Run: headless pygame with SDL's dummy video driver; simulated clock (each Clock.tick advances the game by its frame time, no real sleeping); random seed 0; keys injected as events and as key.get_pressed() state; no mouse input.
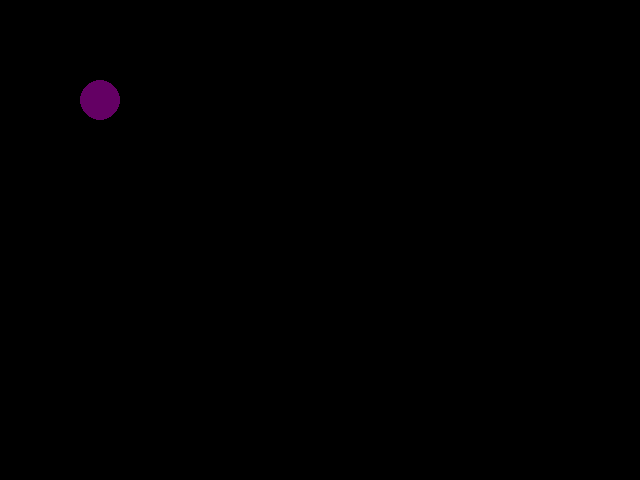
Frame 1 of 4 · flips 1–60 · no input
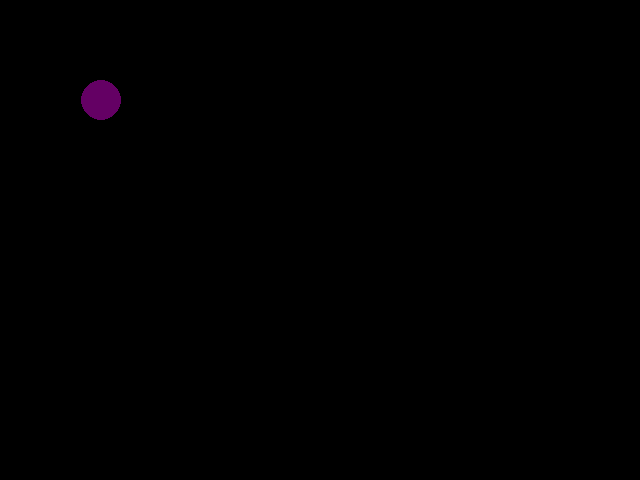
Frame 2 of 4 · flips 61–180 · tapped SPACE, RETURN · held RIGHT (→), D
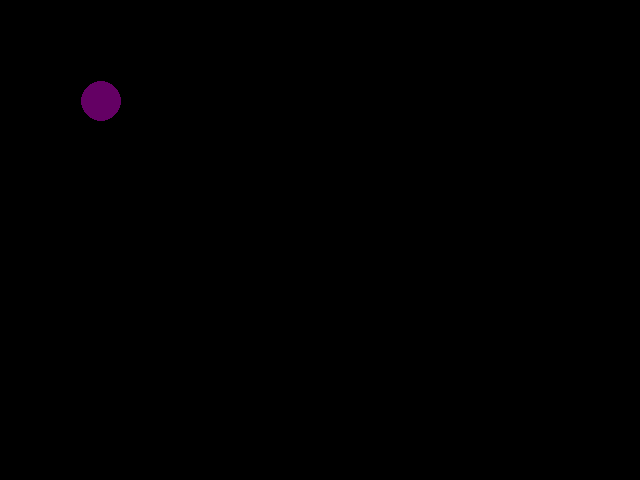
Frame 3 of 4 · flips 181–300 · held DOWN (↓), S
Frame 4 of 4 · flips 301–420 · held LEFT (←), A, UP (↑), W · screen same as frame 1, image omitted

The pygame program that drew these frames:


# Import non-standard modules.
import pygame
from pygame.locals import *

circle = [100 ,100]

def update(dt):
    """
    Update game. Called once per frame.
    dt is the amount of time passed since last frame.
    If you want to have constant apparent movement no matter your framerate,
    what you can do is something like

    x += v * dt

    and this will scale your velocity based on time. Extend as necessary."""

    # Go through events that are passed to the script by the window.
    for event in pygame.event.get():
        # We need to handle these events. Initially the only one you'll want to care
        # about is the QUIT event, because if you don't handle it, your game will crash
        # whenever someone tries to exit.
        if event.type == KEYDOWN:
            if event.key == K_LEFT:
                circle[0] -= 1
            if event.key == K_RIGHT:
                circle[0] += 1
            if event.key == K_DOWN:
                circle[1] += 1
            if event.key == K_UP:
                circle[1] -= 1
        if event.type == QUIT:
            pygame.quit()  # Opposite of pygame.init
            sys.exit()  # Not including this line crashes the script on Windows. Possibly
            # on other operating systems too, but I don't know for sure.
            # Handle other events as you wish.


def draw(screen):
    """
    Draw things to the window. Called once per frame.
    """
    screen.fill((0 ,0 ,0))
    pygame.draw.circle(screen, (100, 0, 100), (circle[0], circle[1]), 20, 0)

    # Flip the display so that the things we drew actually show up.
    pygame.display.flip()


def runPyGame():
    # Initialise PyGame.
    pygame.init()

    # Set up the clock. This will tick every frame and thus maintain a relatively constant framerate. Hopefully.
    fps = 60.0
    fpsClock = pygame.time.Clock()

    # Set up the window.
    width, height = 640, 480
    screen = pygame.display.set_mode((width, height))

    # Set up the name of the game
    name = 'Steal The Moon'
    pygame.display.set_caption(name)

    # screen is the surface representing the window.
    # PyGame surfaces can be thought of as screen sections that you can draw onto.
    # You can also draw surfaces onto other surfaces, rotate surfaces, and transform surfaces.

    # Main game loop.
    dt = 1 / fps  # dt is the time since last frame.
    while True:  # Loop forever!
        update(dt)  # You can update/draw here, I've just moved the code for neatness.
        draw(screen)

        dt = fpsClock.tick(fps)

runPyGame()
